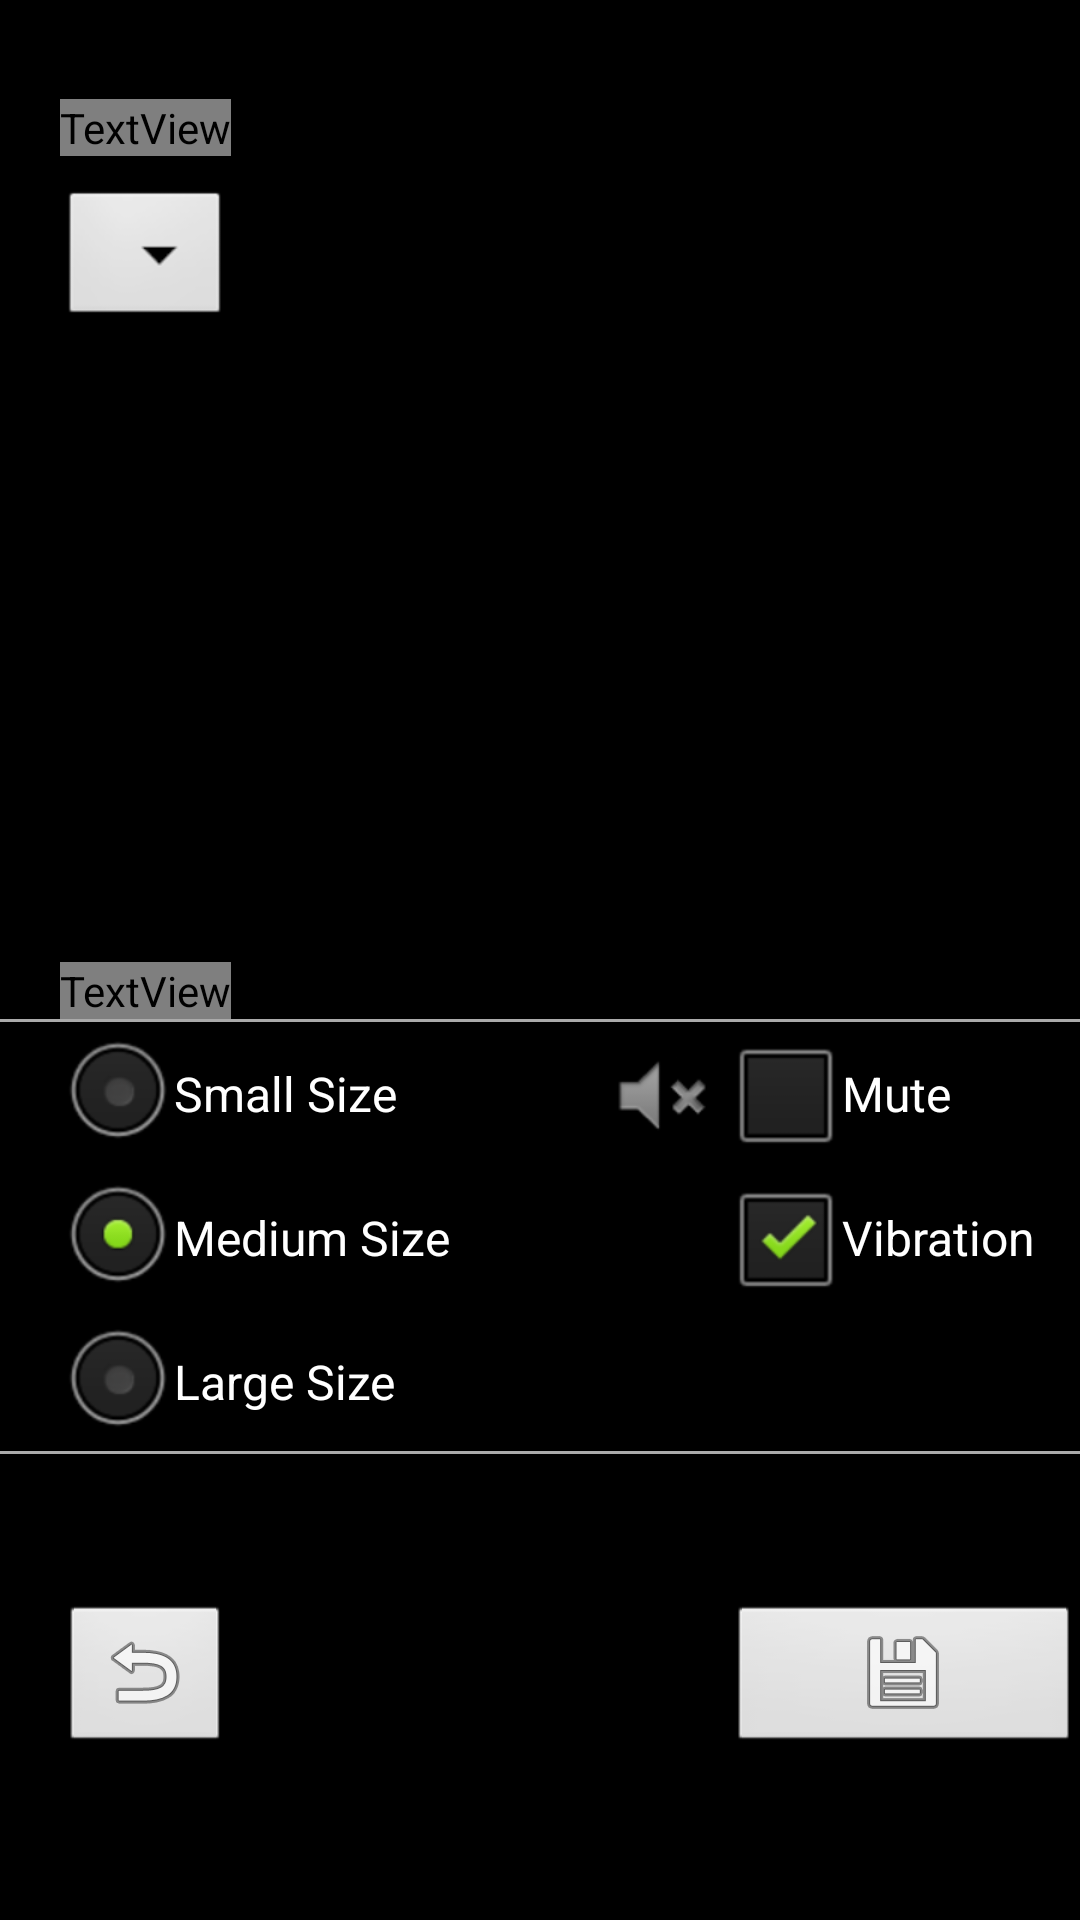

Produce the Android XML layout that renders to this screen, including the resource entries it uses.
<!-- AndroidManifest.xml: activity theme android:Theme.NoTitleBar -->
<!-- res/layout/activity_options.xml -->
<?xml version="1.0" encoding="utf-8"?>
<RelativeLayout xmlns:android="http://schemas.android.com/apk/res/android"
    xmlns:tools="http://schemas.android.com/tools"
    android:layout_width="match_parent"
    android:layout_height="match_parent"
    android:paddingLeft="@dimen/activity_horizontal_margin"
    android:paddingRight="@dimen/activity_horizontal_margin"
    android:paddingTop="@dimen/activity_vertical_margin"
    android:paddingBottom="@dimen/activity_vertical_margin"
    tools:context=".mainpack.OptionsActivity"
    android:background="?backgroundTheme">

    <TextView
        style="?attr/textTitle"
        android:textColor="?attr/textTitleColor"
        android:layout_width="wrap_content"
        android:layout_height="wrap_content"
        android:text="@string/daltonic_mode_text"
        android:id="@+id/daltonic_textView"
        android:checked="false"
        android:layout_marginTop="33dp"
        android:layout_alignParentTop="true"
        android:textStyle="bold"
        android:layout_marginBottom="10dp"
        android:layout_marginLeft="20dp"
        android:layout_marginStart="20dp"
        android:gravity="left" />

    <CheckBox
        style="?checkBoxText"
        android:layout_width="wrap_content"
        android:layout_height="wrap_content"
        android:text="@string/mute_text"
        android:id="@+id/mute_checkBox"
        android:checked="false"
        android:layout_marginRight="43dp"
        android:layout_marginEnd="43dp"
        android:layout_alignTop="@+id/radioGroup_font"
        android:layout_alignParentRight="true"
        android:layout_alignParentEnd="true" />

    <CheckBox
        style="?checkBoxText"
        android:layout_width="wrap_content"
        android:layout_height="wrap_content"
        android:text="@string/vibration_text"
        android:id="@+id/vibration_checkBox"
        android:checked="true"
        android:layout_below="@+id/mute_checkBox"
        android:layout_alignLeft="@+id/mute_checkBox"
        android:layout_alignStart="@+id/mute_checkBox" />

    <View
        style="?textBody"
        android:layout_width="match_parent"
        android:layout_height="1dp"
        android:background="@android:color/darker_gray"
        android:id="@+id/view3"
        android:layout_alignBottom="@+id/radioGroup_font"
        android:layout_alignParentLeft="true"
        android:layout_alignParentStart="true" />
    <View
        style="?textBody"
        android:layout_width="match_parent"
        android:layout_height="1dp"
        android:background="@android:color/darker_gray"
        android:id="@+id/view4"
        android:layout_above="@+id/radioGroup_font"
        android:layout_alignParentLeft="true"
        android:layout_alignParentStart="true" />
    
    

    <ImageButton
        style="?attr/buttonText"
        android:layout_width="wrap_content"
        android:layout_height="wrap_content"
        android:text="@string/return_op_button"
        android:id="@+id/return_button"
        android:gravity="left|center"
        android:src="@android:drawable/ic_menu_revert"
        android:layout_marginBottom="55dp"
        android:layout_alignParentBottom="true"
        android:layout_alignParentLeft="true"
        android:layout_alignParentStart="true"
        android:layout_alignRight="@+id/daltonic_textView"
        android:layout_alignEnd="@+id/daltonic_textView"
        android:layout_marginLeft="20dp"
        android:layout_marginStart="20dp"/>

    <RadioGroup
        android:layout_width="match_parent"
        android:layout_height="wrap_content"
        android:id="@+id/radioGroup_font"
        android:layout_marginBottom="50dp"
        android:layout_above="@+id/return_button"
        android:layout_toStartOf="@+id/imageView3"
        android:layout_marginLeft="20dp"
        android:layout_marginStart="20dp">

        <RadioButton
            style="?radioButtonText"
            android:layout_width="wrap_content"
            android:layout_height="wrap_content"
            android:text="@string/Font_size_smallSize"
            android:id="@+id/radioButton_smallfont"
            android:checked="false" />

        <RadioButton
            style="?radioButtonText"
            android:layout_width="wrap_content"
            android:layout_height="wrap_content"
            android:text="@string/Font_size_mediumSize"
            android:checked="true"
            android:id="@+id/radioButton_mediumfont" />

        <RadioButton
            style="?radioButtonText"
            android:layout_width="wrap_content"
            android:layout_height="wrap_content"
            android:text="@string/Font_size_largeSize"
            android:id="@+id/radioButton_largefont"
            android:checked="false" />

    </RadioGroup>

    <TextView
        style="?attr/textTitle"
        android:textColor="?textTitleColor"
        android:layout_width="wrap_content"
        android:layout_height="wrap_content"
        android:text="@string/font_size_textview"
        android:id="@+id/font_size_label"
        android:textStyle="bold"
        android:layout_above="@+id/view4"
        android:layout_alignLeft="@+id/spinner_color_blindness"
        android:layout_alignStart="@+id/spinner_color_blindness" />

    <ImageButton
        style="?attr/buttonText"
        android:layout_width="match_parent"
        android:layout_height="wrap_content"
        android:text="@string/save_changes_button_text"
        android:id="@+id/button_change_font"
        android:src="@android:drawable/ic_menu_save"
        android:layout_below="@+id/radioGroup_font"
        android:layout_alignLeft="@+id/vibration_checkBox"
        android:layout_alignStart="@+id/vibration_checkBox" />

    <Spinner
        style="?textBody"
        android:layout_width="wrap_content"
        android:layout_height="wrap_content"
        android:id="@+id/spinner_color_blindness"
        android:spinnerMode="dropdown"
        android:layout_below="@+id/daltonic_textView"
        android:layout_alignLeft="@+id/daltonic_textView"
        android:layout_alignStart="@+id/daltonic_textView"
        android:layout_alignRight="@+id/daltonic_textView"
        android:layout_alignEnd="@+id/daltonic_textView" />

    <ImageView
        android:layout_width="wrap_content"
        android:layout_height="wrap_content"
        android:id="@+id/imageView3"
        android:src="@android:drawable/ic_lock_silent_mode"
        android:layout_below="@+id/view4"
        android:layout_above="@+id/vibration_checkBox"
        android:layout_toLeftOf="@+id/mute_checkBox"
        android:layout_marginRight="5sp" />

</RelativeLayout>
<!-- resources referenced by this layout -->
<resources>
  <dimen name="activity_horizontal_margin">0dp</dimen>
  <dimen name="activity_vertical_margin">0dp</dimen>
  <string name="Font_size_largeSize">Large Size</string>
  <string name="Font_size_mediumSize">Medium Size</string>
  <string name="Font_size_smallSize">Small Size</string>
  <string name="daltonic_mode_text">Color Blindness</string>
  <string name="font_size_textview">Font Size</string>
  <string name="language_textview">Language</string>
  <string name="mute_text">Mute</string>
  <string name="return_op_button">Return</string>
  <string name="save_changes_button_text">Save Changes</string>
  <string name="vibration_text">Vibration</string>
</resources>
